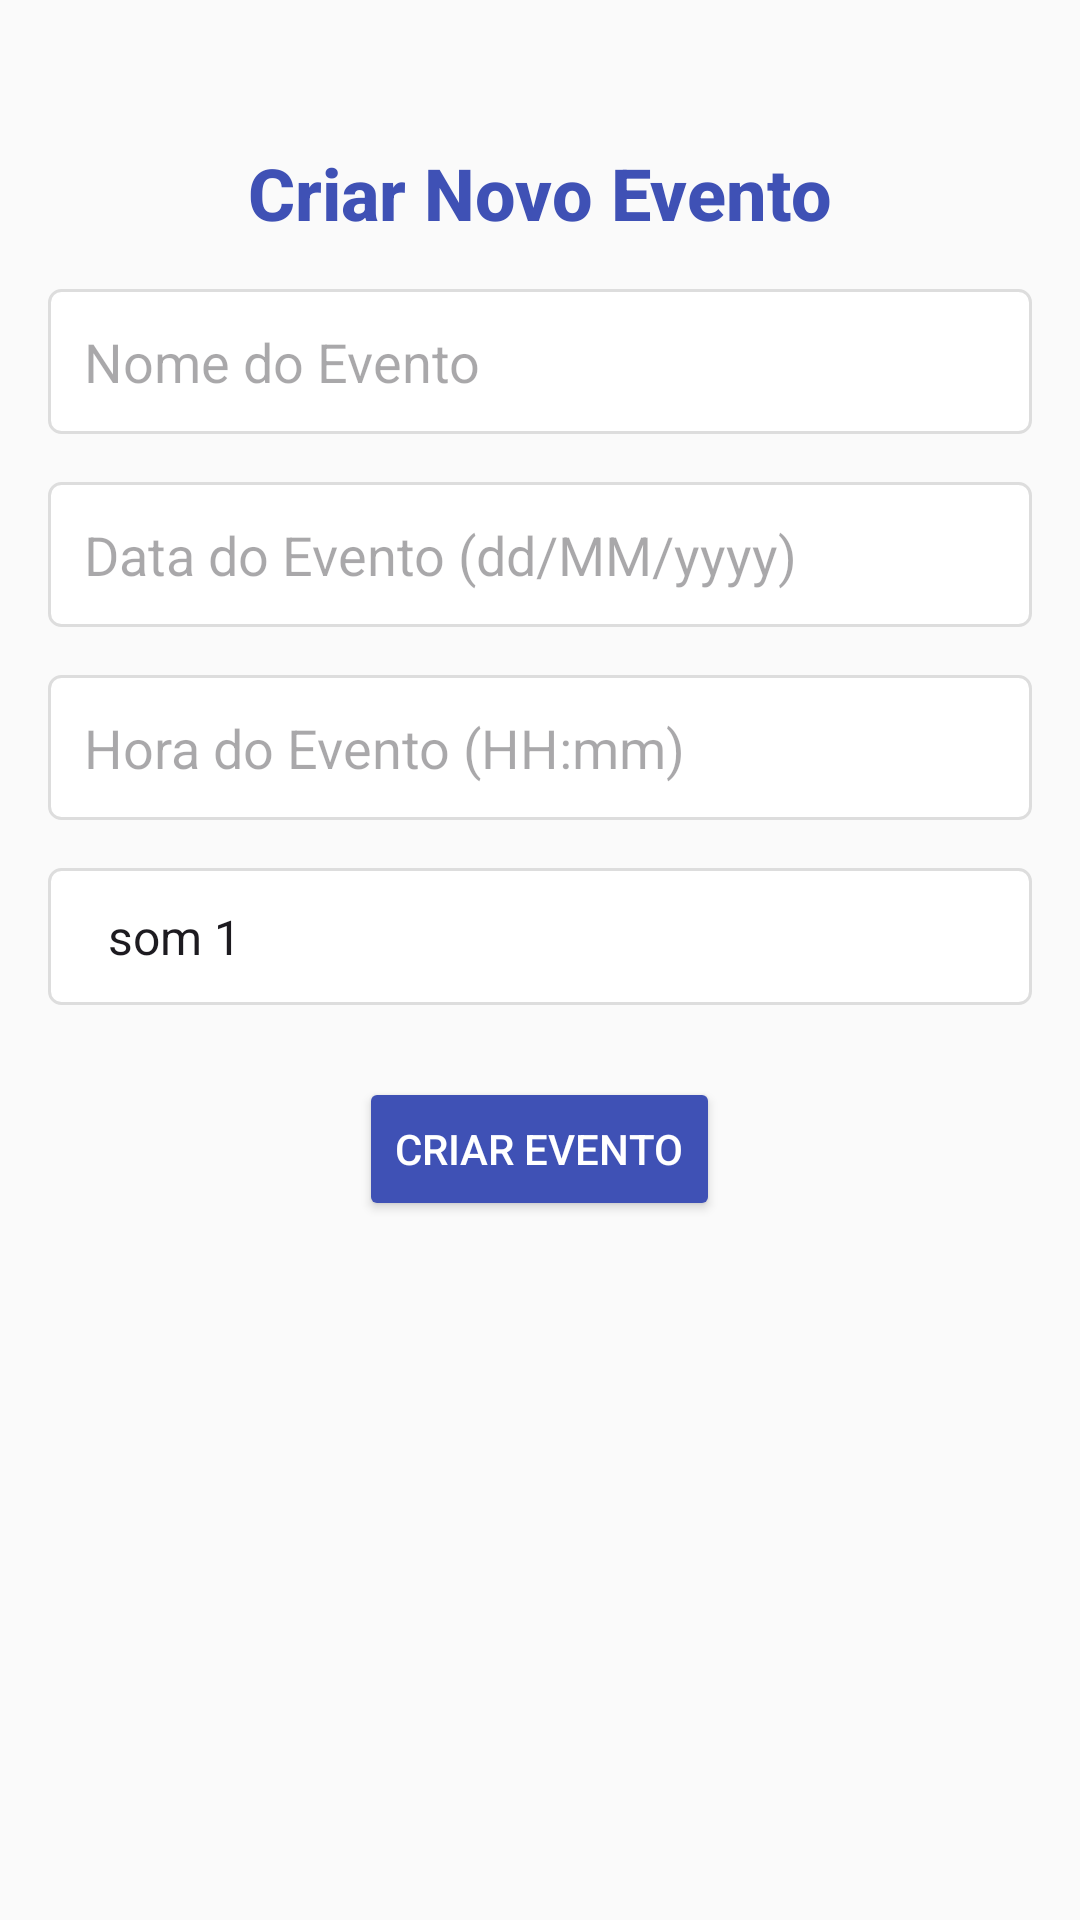

Reconstruct the res/layout file that produces this screen, plus the resources it refers to.
<!-- AndroidManifest.xml: application theme Theme.AgendaMob -->
<!-- res/layout/activity_create_event.xml -->
<?xml version="1.0" encoding="utf-8"?>
<RelativeLayout xmlns:android="http://schemas.android.com/apk/res/android"
    xmlns:tools="http://schemas.android.com/tools"
    android:layout_width="match_parent"
    android:layout_height="match_parent"
    android:padding="16dp"
    android:background="#FAFAFA"
    tools:context=".CreateEventActivity">

    <TextView
        android:id="@+id/title"
        android:layout_width="wrap_content"
        android:layout_height="wrap_content"
        android:text="Criar Novo Evento"
        android:textSize="24sp"
        android:textColor="#3F51B5"
        android:textStyle="bold"
        android:fontFamily="sans-serif-medium"
        android:layout_centerHorizontal="true"
        android:layout_marginTop="32dp"/>

    <EditText
        android:id="@+id/event_name"
        android:layout_width="match_parent"
        android:layout_height="wrap_content"
        android:layout_below="@id/title"
        android:layout_marginTop="16dp"
        android:hint="Nome do Evento"
        android:inputType="text"
        android:padding="12dp"
        android:background="@drawable/edit_text_background"/>

    <EditText
        android:id="@+id/event_date"
        android:layout_width="match_parent"
        android:layout_height="wrap_content"
        android:layout_below="@id/event_name"
        android:layout_marginTop="16dp"
        android:hint="Data do Evento (dd/MM/yyyy)"
        android:inputType="date"
        android:padding="12dp"
        android:background="@drawable/edit_text_background"/>

    <EditText
        android:id="@+id/event_time"
        android:layout_width="match_parent"
        android:layout_height="wrap_content"
        android:layout_below="@id/event_date"
        android:layout_marginTop="16dp"
        android:hint="Hora do Evento (HH:mm)"
        android:inputType="time"
        android:padding="12dp"
        android:background="@drawable/edit_text_background"/>

    <Spinner
        android:id="@+id/spinner_alarm_sound"
        android:layout_width="match_parent"
        android:layout_height="wrap_content"
        android:layout_below="@id/event_time"
        android:layout_marginTop="16dp"
        android:entries="@array/alarm_sounds"
        android:prompt="@string/select_alarm_sound_prompt"
        android:padding="12dp"
        android:background="@drawable/edit_text_background"/>

    <Button
        android:id="@+id/create_event"
        android:layout_width="wrap_content"
        android:layout_height="wrap_content"
        android:layout_below="@id/spinner_alarm_sound"
        android:layout_marginTop="24dp"
        android:layout_centerHorizontal="true"
        android:text="Criar Evento"
        android:backgroundTint="#3F51B5"
        android:textColor="#FFFFFF"
        android:padding="12dp"
        android:elevation="4dp"/>
</RelativeLayout>
<!-- resources referenced by this layout -->
<resources>
  <string-array name="alarm_sounds">
          <item>som 1</item>
          <item>som 2</item>
          <item>som 3</item>
      </string-array>
  <!-- drawable edit_text_background (drawable) -->
  <?xml version="1.0" encoding="utf-8"?>
  <shape xmlns:android="http://schemas.android.com/apk/res/android">
      <solid android:color="#FFFFFF"/>
      <stroke android:width="1dp" android:color="#DDDDDD"/>
      <corners android:radius="4dp"/>
      <padding android:left="10dp" android:top="10dp" android:right="10dp" android:bottom="10dp"/>
  </shape>
  <string name="select_alarm_sound_prompt">Escolher Som do Alarme</string>
  <style name="Theme.AgendaMob" parent="Base.Theme.AgendaMob" />
  <style name="Base.Theme.AgendaMob" parent="Theme.Material3.DayNight.NoActionBar">
          
          
      </style>
</resources>
